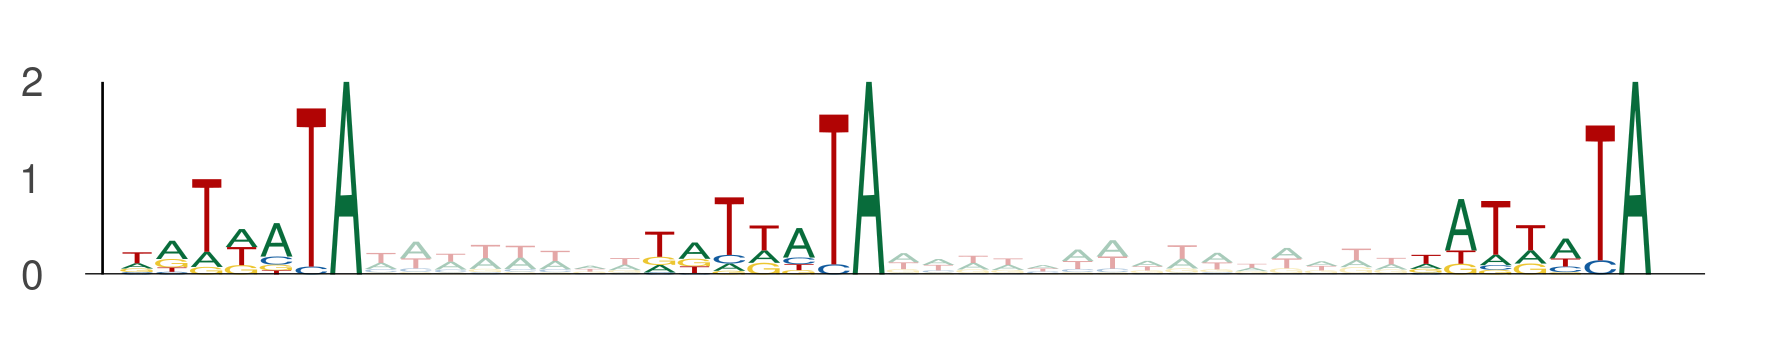

The file beside this chart, header and first rows:
seq_index, start_position, end_position, is_reversed_complement
10453, 57, 64, 0
10453, 72, 79, 0
10453, 94, 101, 0
1170, 67, 74, 0
1170, 82, 89, 0
1170, 104, 111, 0
11844, 62, 69, 0
11844, 77, 84, 0
11844, 99, 106, 0
12761, 100, 107, 0
12761, 115, 122, 0
12761, 137, 144, 0
3520, 44, 51, 0
3520, 59, 66, 0
3520, 81, 88, 0
879, 82, 89, 0
879, 97, 104, 0
879, 119, 126, 0
7877, 91, 98, 0
7877, 106, 113, 0
7877, 128, 135, 0
1485, 67, 74, 0
1485, 82, 89, 0
1485, 104, 111, 0
7887, 59, 66, 0
7887, 74, 81, 0
7887, 96, 103, 0
536, 10, 17, 0
536, 25, 32, 0
536, 47, 54, 0
2616, 101, 108, 0
2616, 116, 123, 0
2616, 138, 145, 0
559, 90, 97, 0
559, 105, 112, 0
559, 127, 134, 0
11997, 59, 66, 0
11997, 74, 81, 0
11997, 96, 103, 0
8338, 72, 79, 0
8338, 87, 94, 0
8338, 109, 116, 0
2870, 99, 106, 0
2870, 114, 121, 0
2870, 136, 143, 0
13020, 68, 75, 0
13020, 83, 90, 0
13020, 105, 112, 0
9707, 94, 101, 0
9707, 109, 116, 0
9707, 131, 138, 0
3922, 64, 71, 0
3922, 79, 86, 0
3922, 101, 108, 0
10524, 5, 12, 0
10524, 20, 27, 0
10524, 42, 49, 0
897, 118, 125, 0
897, 133, 140, 0
897, 155, 162, 0
... 129 more rows
